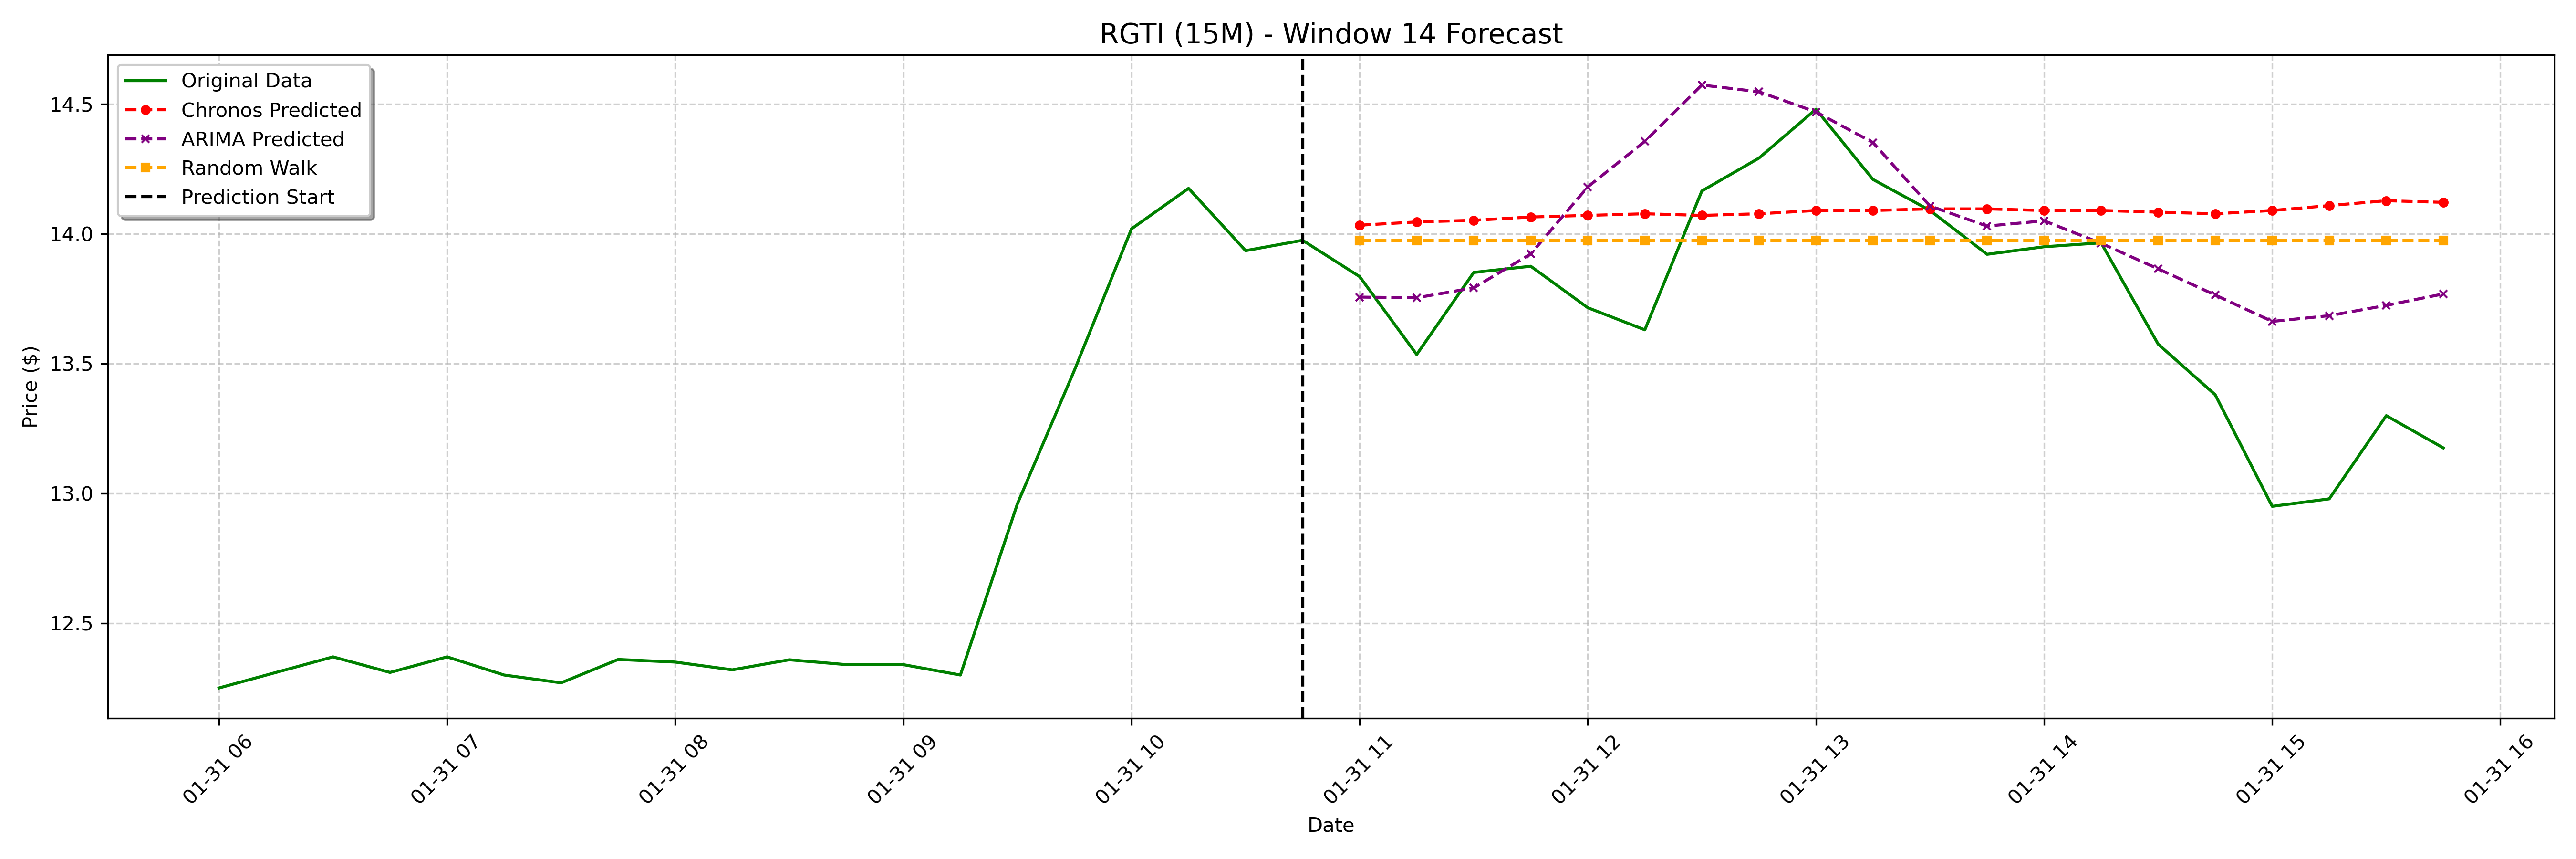

Values plotted in this chart, from the file beside it:
date, actual, chronos_forecast, arima_forecast, random_walk_forecast
2025-01-31 11:00:00-05:00, 13.84, 14.03, 13.76, 13.97
2025-01-31 11:15:00-05:00, 13.54, 14.05, 13.75, 13.97
2025-01-31 11:30:00-05:00, 13.85, 14.05, 13.79, 13.97
2025-01-31 11:45:00-05:00, 13.88, 14.06, 13.92, 13.97
2025-01-31 12:00:00-05:00, 13.72, 14.07, 14.18, 13.97
2025-01-31 12:15:00-05:00, 13.63, 14.08, 14.36, 13.97
2025-01-31 12:30:00-05:00, 14.16, 14.07, 14.57, 13.97
2025-01-31 12:45:00-05:00, 14.29, 14.08, 14.55, 13.97
2025-01-31 13:00:00-05:00, 14.48, 14.09, 14.47, 13.97
2025-01-31 13:15:00-05:00, 14.21, 14.09, 14.35, 13.97
2025-01-31 13:30:00-05:00, 14.09, 14.1, 14.11, 13.97
2025-01-31 13:45:00-05:00, 13.92, 14.1, 14.03, 13.97
2025-01-31 14:00:00-05:00, 13.95, 14.09, 14.05, 13.97
2025-01-31 14:15:00-05:00, 13.97, 14.09, 13.96, 13.97
2025-01-31 14:30:00-05:00, 13.57, 14.08, 13.86, 13.97
2025-01-31 14:45:00-05:00, 13.38, 14.08, 13.76, 13.97
2025-01-31 15:00:00-05:00, 12.95, 14.09, 13.66, 13.97
2025-01-31 15:15:00-05:00, 12.98, 14.11, 13.68, 13.97
2025-01-31 15:30:00-05:00, 13.3, 14.13, 13.72, 13.97
2025-01-31 15:45:00-05:00, 13.18, 14.12, 13.77, 13.97
